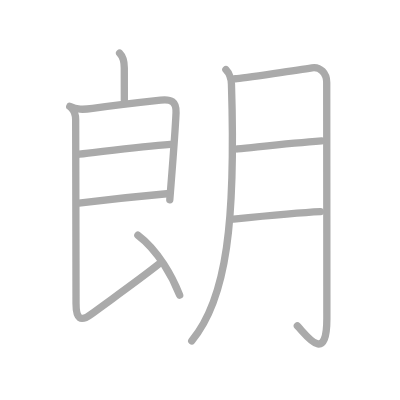
t = 0.00 s
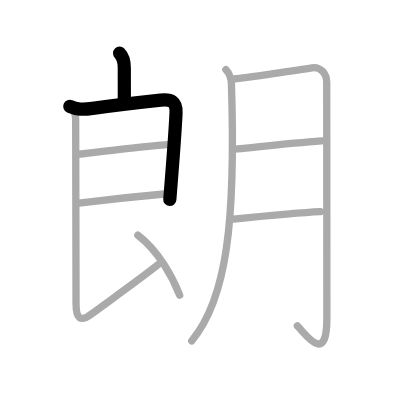
t = 2.00 s
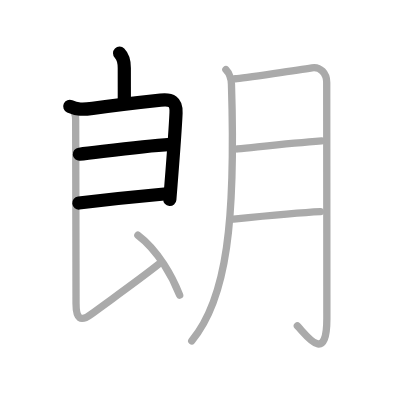
t = 4.00 s
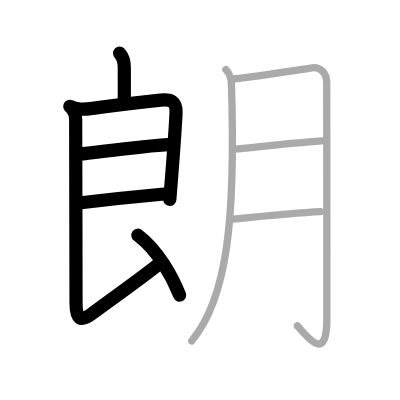
t = 6.00 s
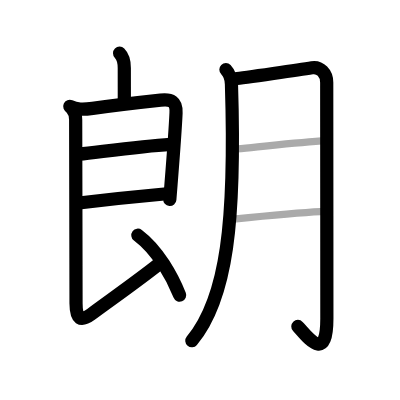
t = 8.00 s
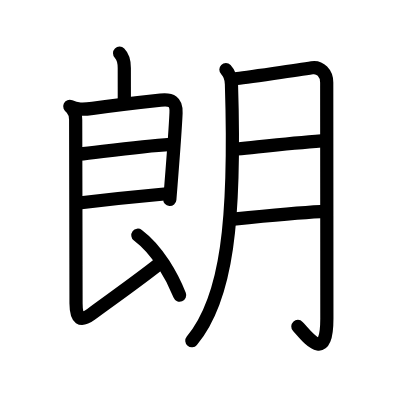
t = 10.00 s

The animated SVG that drew these frames (rendered in a browser with its animation timeline set to each time). Animation: 10 SMIL elements (animate=10); one cycle of 10.00 s.

<?xml version="1.0" standalone="no"?>
<!DOCTYPE svg PUBLIC "-//W3C//DTD SVG 1.1//EN"   "http://www.w3.org/Graphics/SVG/1.1/DTD/svg11.dtd">
<svg width="400px" height="400px"  version="1.1" xmlns="http://www.w3.org/2000/svg">
  <defs>
    <marker id="Triangle" viewBox="0 0 10 10" refX="0" refY="5" markerUnits="strokeWidth" markerWidth="3" style="stroke-opacity:0%;fill:#aaaaaa;" markerHeight="2" orient="auto">
      <path d="M 0 0 L 10 5 L 0 10 z" />
    </marker>
    
    <marker id="Arrow" viewBox="0 0 10 10" refX="5" refY="5" markerUnits="strokeWidth" markerWidth="1.8" style="stroke-opacity:0%;fill:#770000;" markerHeight="2" orient="auto">
      <path d="M 0 4 L 6 4 L 4 1 L 10 5 L 4 9 L 6 6 L 0 6 z" />
        <circle cx="5" cy="5" r="5" />
      </marker>
    
    <marker id="TriangleRed" viewBox="0 0 10 10" refX="0" refY="5" markerUnits="strokeWidth" markerWidth="3" style="stroke-opacity:0%;fill:#CC0000;" markerHeight="2" orient="auto">
      <path d="M 0 0 L 10 5 L 0 10 z" />
    </marker>
    
    <marker id="ArrowRed" viewBox="0 0 10 10" refX="5" refY="5" markerUnits="strokeWidth" markerWidth="1.8" style="stroke-opacity:0%;fill:#CC0000;" markerHeight="2" orient="auto">
      <path d="M 0 4 L 6 4 L 4 1 L 10 5 L 4 9 L 6 6 L 0 6 z" />
        <circle cx="5" cy="5" r="5" />
      </marker>
    
  </defs>
  
  <path style="fill:#ffffff; fill-opacity:100%; fill-rule:evenodd; stroke-width:0;" d="M 0 0 L 400px 0 L 400px 400px L 0 400px L 0 0" />

  <g transform="scale(3.6697247706422 3.6697247706422)">
<path style="fill:none; fill-opacity:0%; fill-rule:evenodd; stroke:#aaaaaa; stroke-opacity:100%; stroke-width: 1.5pt; stroke-linejoin:round; stroke-linecap:round;" d="M32.59 14.5c0.96 0.96 1.28 2.75 1.28 4.03c0 3.47 0.01 5.63 0.01 8.72"></path>
<path style="fill:none; fill-opacity:0%; fill-rule:evenodd; stroke:#aaaaaa; stroke-opacity:100%; stroke-width: 1.5pt; stroke-linejoin:round; stroke-linecap:round;" d="M19.01 28.99c1.99 0.88 3.44 0.93 6.24 0.54c5.5-0.76 14.62-1.82 18.52-2.24c2.88-0.31 4.34 0.34 4.2 3.47c-0.21 4.71-0.88 13.33-1.37 19.48c-0.13 1.6-0.24 3.04-0.33 4.19"></path>
<path style="fill:none; fill-opacity:0%; fill-rule:evenodd; stroke:#aaaaaa; stroke-opacity:100%; stroke-width: 1.5pt; stroke-linejoin:round; stroke-linecap:round;" d="M21.63 42.02c5.36-0.56 16.37-2.15 24.81-2.69"></path>
<path style="fill:none; fill-opacity:0%; fill-rule:evenodd; stroke:#aaaaaa; stroke-opacity:100%; stroke-width: 1.5pt; stroke-linejoin:round; stroke-linecap:round;" d="M21.48 55.33c7.35-0.89 14.77-1.7 23.97-2.53"></path>
<path style="fill:none; fill-opacity:0%; fill-rule:evenodd; stroke:#aaaaaa; stroke-opacity:100%; stroke-width: 1.5pt; stroke-linejoin:round; stroke-linecap:round;" d="M19.51 29.49c0.75 0.75 1.11 1.76 1.11 3.13c0 3.5 0.1 45.13 0.1 50.07c0 4.31 1.28 5.06 4.12 2.95c4.91-3.65 12.41-8.89 18.41-13.64"></path>
<path style="fill:none; fill-opacity:0%; fill-rule:evenodd; stroke:#aaaaaa; stroke-opacity:100%; stroke-width: 1.5pt; stroke-linejoin:round; stroke-linecap:round;" d="M37.57 64.09C43.12 68.25 47 75.5 48.96 80.43"></path>
<path style="fill:none; fill-opacity:0%; fill-rule:evenodd; stroke:#aaaaaa; stroke-opacity:100%; stroke-width: 1.5pt; stroke-linejoin:round; stroke-linecap:round;" d="M61.56 18.97c1.04 1.04 1.48 2.94 1.51 3.94c1.18 37.21-1.2 58.46-10.82 69.97"></path>
<path style="fill:none; fill-opacity:0%; fill-rule:evenodd; stroke:#aaaaaa; stroke-opacity:100%; stroke-width: 1.5pt; stroke-linejoin:round; stroke-linecap:round;" d="M64.15 21.46c1.96-0.17 18.64-2.64 20.87-2.99s4.01 1.5 4.01 4.01s0.04 45.76 0.04 64.37c0 12.83-5.75 4.27-8.04 1.97"></path>
<path style="fill:none; fill-opacity:0%; fill-rule:evenodd; stroke:#aaaaaa; stroke-opacity:100%; stroke-width: 1.5pt; stroke-linejoin:round; stroke-linecap:round;" d="M64.65 40.59C73 39.75 79.62 39 87.64 38.4"></path>
<path style="fill:none; fill-opacity:0%; fill-rule:evenodd; stroke:#aaaaaa; stroke-opacity:100%; stroke-width: 1.5pt; stroke-linejoin:round; stroke-linecap:round;" d="M63.64 59.7c5.22-0.53 17.64-1.76 23.67-2.04"></path>

<path style="fill:none; fill-opacity:0%; fill-rule:evenodd; stroke:#000000; stroke-opacity:100%; stroke-width: 2.7pt; stroke-linejoin:round; stroke-linecap:round;" d="M32.59 14.5c0.96 0.96 1.28 2.75 1.28 4.03c0 3.47 0.01 5.63 0.01 8.72" pathLength="100" stroke-dashoffset="100" stroke-dasharray="100 105"><animate id="dashAnim1" attributeName="stroke-dashoffset" from="100" to="0" dur="1s" calcMode="linear" fill="freeze"/></path>
<path style="fill:none; fill-opacity:0%; fill-rule:evenodd; stroke:#000000; stroke-opacity:100%; stroke-width: 2.7pt; stroke-linejoin:round; stroke-linecap:round;" d="M19.01 28.99c1.99 0.88 3.44 0.93 6.24 0.54c5.5-0.76 14.62-1.82 18.52-2.24c2.88-0.31 4.34 0.34 4.2 3.47c-0.21 4.71-0.88 13.33-1.37 19.48c-0.13 1.6-0.24 3.04-0.33 4.19" pathLength="100" stroke-dashoffset="100" stroke-dasharray="100 105"><animate id="dashAnim2" attributeName="stroke-dashoffset" from="100" to="0" dur="1s" calcMode="linear" begin="dashAnim1.end" fill="freeze"/></path>
<path style="fill:none; fill-opacity:0%; fill-rule:evenodd; stroke:#000000; stroke-opacity:100%; stroke-width: 2.7pt; stroke-linejoin:round; stroke-linecap:round;" d="M21.63 42.02c5.36-0.56 16.37-2.15 24.81-2.69" pathLength="100" stroke-dashoffset="100" stroke-dasharray="100 105"><animate id="dashAnim3" attributeName="stroke-dashoffset" from="100" to="0" dur="1s" calcMode="linear" begin="dashAnim2.end" fill="freeze"/></path>
<path style="fill:none; fill-opacity:0%; fill-rule:evenodd; stroke:#000000; stroke-opacity:100%; stroke-width: 2.7pt; stroke-linejoin:round; stroke-linecap:round;" d="M21.48 55.33c7.35-0.89 14.77-1.7 23.97-2.53" pathLength="100" stroke-dashoffset="100" stroke-dasharray="100 105"><animate id="dashAnim4" attributeName="stroke-dashoffset" from="100" to="0" dur="1s" calcMode="linear" begin="dashAnim3.end" fill="freeze"/></path>
<path style="fill:none; fill-opacity:0%; fill-rule:evenodd; stroke:#000000; stroke-opacity:100%; stroke-width: 2.7pt; stroke-linejoin:round; stroke-linecap:round;" d="M19.51 29.49c0.75 0.75 1.11 1.76 1.11 3.13c0 3.5 0.1 45.13 0.1 50.07c0 4.31 1.28 5.06 4.12 2.95c4.91-3.65 12.41-8.89 18.41-13.64" pathLength="100" stroke-dashoffset="100" stroke-dasharray="100 105"><animate id="dashAnim5" attributeName="stroke-dashoffset" from="100" to="0" dur="1s" calcMode="linear" begin="dashAnim4.end" fill="freeze"/></path>
<path style="fill:none; fill-opacity:0%; fill-rule:evenodd; stroke:#000000; stroke-opacity:100%; stroke-width: 2.7pt; stroke-linejoin:round; stroke-linecap:round;" d="M37.57 64.09C43.12 68.25 47 75.5 48.96 80.43" pathLength="100" stroke-dashoffset="100" stroke-dasharray="100 105"><animate id="dashAnim6" attributeName="stroke-dashoffset" from="100" to="0" dur="1s" calcMode="linear" begin="dashAnim5.end" fill="freeze"/></path>
<path style="fill:none; fill-opacity:0%; fill-rule:evenodd; stroke:#000000; stroke-opacity:100%; stroke-width: 2.7pt; stroke-linejoin:round; stroke-linecap:round;" d="M61.56 18.97c1.04 1.04 1.48 2.94 1.51 3.94c1.18 37.21-1.2 58.46-10.82 69.97" pathLength="100" stroke-dashoffset="100" stroke-dasharray="100 105"><animate id="dashAnim7" attributeName="stroke-dashoffset" from="100" to="0" dur="1s" calcMode="linear" begin="dashAnim6.end" fill="freeze"/></path>
<path style="fill:none; fill-opacity:0%; fill-rule:evenodd; stroke:#000000; stroke-opacity:100%; stroke-width: 2.7pt; stroke-linejoin:round; stroke-linecap:round;" d="M64.15 21.46c1.96-0.17 18.64-2.64 20.87-2.99s4.01 1.5 4.01 4.01s0.04 45.76 0.04 64.37c0 12.83-5.75 4.27-8.04 1.97" pathLength="100" stroke-dashoffset="100" stroke-dasharray="100 105"><animate id="dashAnim8" attributeName="stroke-dashoffset" from="100" to="0" dur="1s" calcMode="linear" begin="dashAnim7.end" fill="freeze"/></path>
<path style="fill:none; fill-opacity:0%; fill-rule:evenodd; stroke:#000000; stroke-opacity:100%; stroke-width: 2.7pt; stroke-linejoin:round; stroke-linecap:round;" d="M64.65 40.59C73 39.75 79.62 39 87.64 38.4" pathLength="100" stroke-dashoffset="100" stroke-dasharray="100 105"><animate id="dashAnim9" attributeName="stroke-dashoffset" from="100" to="0" dur="1s" calcMode="linear" begin="dashAnim8.end" fill="freeze"/></path>
<path style="fill:none; fill-opacity:0%; fill-rule:evenodd; stroke:#000000; stroke-opacity:100%; stroke-width: 2.7pt; stroke-linejoin:round; stroke-linecap:round;" d="M63.64 59.7c5.22-0.53 17.64-1.76 23.67-2.04" pathLength="100" stroke-dashoffset="100" stroke-dasharray="100 105"><animate id="dashAnim10" attributeName="stroke-dashoffset" from="100" to="0" dur="1s" calcMode="linear" begin="dashAnim9.end" fill="freeze"/></path>

</g>

</svg>  
          
